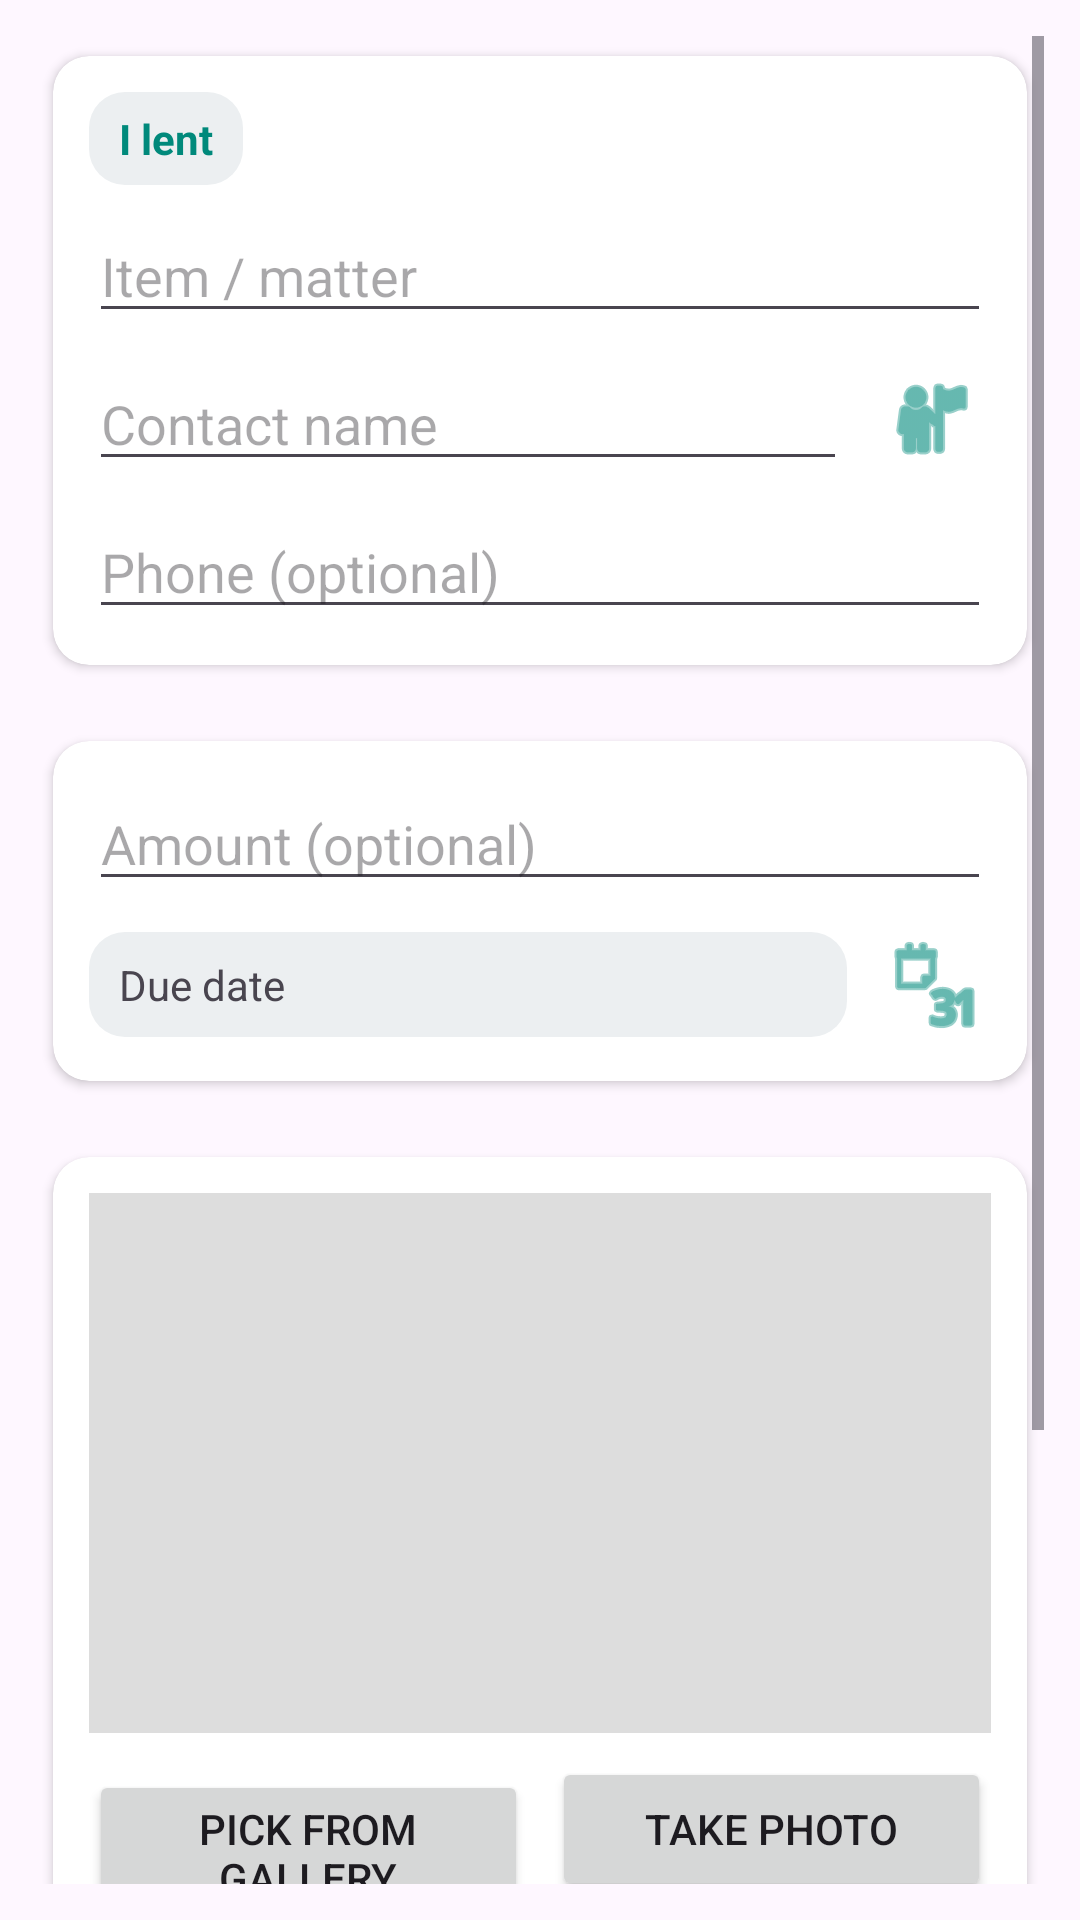

Reconstruct the res/layout file that produces this screen, plus the resources it refers to.
<!-- AndroidManifest.xml: application theme Theme.BorrowBuddy -->
<!-- res/layout/fragment_loan_edit.xml -->
<ScrollView xmlns:android="http://schemas.android.com/apk/res/android"
    xmlns:app="http://schemas.android.com/apk/res-auto"
    android:layout_width="match_parent"
    android:layout_height="match_parent"
    android:padding="12dp">

    <LinearLayout
        android:orientation="vertical"
        android:layout_width="match_parent"
        android:layout_height="wrap_content">

        
        <androidx.cardview.widget.CardView
            android:layout_width="match_parent"
            android:layout_height="wrap_content"
            android:layout_marginBottom="12dp"
            app:cardUseCompatPadding="true"
            app:cardElevation="2dp"
            app:cardCornerRadius="12dp">

            <LinearLayout
                android:layout_width="match_parent"
                android:layout_height="wrap_content"
                android:orientation="vertical"
                android:padding="12dp">

                <TextView
                    android:id="@+id/tv_type"
                    android:layout_width="wrap_content"
                    android:layout_height="wrap_content"
                    android:text="@string/loan_type_loaned"
                    android:textStyle="bold"
                    android:paddingHorizontal="10dp"
                    android:paddingVertical="6dp"
                    android:background="@drawable/bg_due_chip"
                    android:textColor="@color/color_primary" />

                <EditText
                    android:id="@+id/et_title"
                    android:layout_width="match_parent"
                    android:layout_height="wrap_content"
                    android:layout_marginTop="8dp"
                    android:hint="@string/title" />

                <LinearLayout
                    android:layout_width="match_parent"
                    android:layout_height="wrap_content"
                    android:layout_marginTop="8dp"
                    android:gravity="center_vertical"
                    android:orientation="horizontal">

                    <EditText
                        android:id="@+id/et_person"
                        android:layout_width="0dp"
                        android:layout_height="wrap_content"
                        android:layout_weight="1"
                        android:hint="@string/person" />

                    <ImageButton
                        android:id="@+id/btn_pick_contact"
                        android:layout_width="40dp"
                        android:layout_height="40dp"
                        android:layout_marginStart="8dp"
                        android:background="?selectableItemBackgroundBorderless"
                        android:contentDescription="选择联系人按钮"
                        android:src="@android:drawable/ic_menu_myplaces"
                        app:tint="@color/color_primary" />
                </LinearLayout>

                <EditText
                    android:id="@+id/et_phone"
                    android:layout_width="match_parent"
                    android:layout_height="wrap_content"
                    android:layout_marginTop="8dp"
                    android:hint="@string/phone"
                    android:inputType="phone" />

            </LinearLayout>
        </androidx.cardview.widget.CardView>

        
        <androidx.cardview.widget.CardView
            android:layout_width="match_parent"
            android:layout_height="wrap_content"
            android:layout_marginBottom="12dp"
            app:cardUseCompatPadding="true"
            app:cardElevation="2dp"
            app:cardCornerRadius="12dp">

            <LinearLayout
                android:layout_width="match_parent"
                android:layout_height="wrap_content"
                android:orientation="vertical"
                android:padding="12dp">

                <EditText
                    android:id="@+id/et_amount"
                    android:layout_width="match_parent"
                    android:layout_height="wrap_content"
                    android:hint="@string/amount"
                    android:inputType="numberDecimal" />

                <LinearLayout
                    android:layout_width="match_parent"
                    android:layout_height="wrap_content"
                    android:layout_marginTop="8dp"
                    android:gravity="center_vertical"
                    android:orientation="horizontal">

                    <TextView
                        android:id="@+id/tv_date"
                        android:layout_width="0dp"
                        android:layout_height="wrap_content"
                        android:layout_weight="1"
                        android:paddingHorizontal="10dp"
                        android:paddingVertical="8dp"
                        android:background="@drawable/bg_due_chip"
                        android:text="@string/date" />

                    <ImageButton
                        android:id="@+id/btn_pick_date"
                        android:layout_width="40dp"
                        android:layout_height="40dp"
                        android:layout_marginStart="8dp"
                        android:background="?selectableItemBackgroundBorderless"
                        android:contentDescription="选择日期按钮"
                        android:src="@android:drawable/ic_menu_month"
                        app:tint="@color/color_primary" />
                </LinearLayout>

            </LinearLayout>
        </androidx.cardview.widget.CardView>

        
        <androidx.cardview.widget.CardView
            android:layout_width="match_parent"
            android:layout_height="wrap_content"
            android:layout_marginBottom="12dp"
            app:cardUseCompatPadding="true"
            app:cardElevation="2dp"
            app:cardCornerRadius="12dp">

            <LinearLayout
                android:layout_width="match_parent"
                android:layout_height="wrap_content"
                android:orientation="vertical"
                android:padding="12dp">

                <ImageView
                    android:id="@+id/iv_photo"
                    android:layout_width="match_parent"
                    android:layout_height="180dp"
                    android:layout_marginBottom="8dp"
                    android:background="#DDDDDD"
                    android:contentDescription="借还物品照片"
                    android:scaleType="centerCrop" />

                <LinearLayout
                    android:layout_width="match_parent"
                    android:layout_height="wrap_content"
                    android:orientation="horizontal">

                    <Button
                        android:id="@+id/btn_pick"
                        android:layout_width="0dp"
                        android:layout_height="wrap_content"
                        android:layout_weight="1"
                        android:text="@string/pick_image"
                        android:contentDescription="从相册选择图片按钮" />

                    <Button
                        android:id="@+id/btn_camera"
                        android:layout_width="0dp"
                        android:layout_height="wrap_content"
                        android:layout_marginStart="8dp"
                        android:layout_weight="1"
                        android:text="@string/take_photo"
                        android:contentDescription="拍照添加图片按钮" />
                </LinearLayout>

                <EditText
                    android:id="@+id/et_notes"
                    android:layout_width="match_parent"
                    android:layout_height="wrap_content"
                    android:layout_marginTop="8dp"
                    android:gravity="top|start"
                    android:hint="@string/notes"
                    android:minLines="3" />

            </LinearLayout>
        </androidx.cardview.widget.CardView>

        
        <androidx.cardview.widget.CardView
            android:layout_width="match_parent"
            android:layout_height="wrap_content"
            app:cardUseCompatPadding="true"
            app:cardElevation="2dp"
            app:cardCornerRadius="12dp">

            <LinearLayout
                android:layout_width="match_parent"
                android:layout_height="wrap_content"
                android:orientation="horizontal"
                android:padding="12dp">

                <Button
                    android:id="@+id/btn_send_reminder"
                    style="?attr/materialButtonOutlinedStyle"
                    android:layout_width="0dp"
                    android:layout_height="wrap_content"
                    android:layout_weight="1"
                    android:text="@string/send_reminder"
                    android:contentDescription="发送提醒按钮" />

                <Button
                    android:id="@+id/btn_save"
                    android:layout_width="0dp"
                    android:layout_height="wrap_content"
                    android:layout_marginStart="8dp"
                    android:layout_weight="1"
                    android:text="@string/save"
                    android:contentDescription="保存借还记录按钮" />
            </LinearLayout>
        </androidx.cardview.widget.CardView>

    </LinearLayout>

</ScrollView>
<!-- resources referenced by this layout -->
<resources>
  <color name="color_primary">#00897B</color>
  <!-- drawable bg_due_chip (drawable) -->
  <?xml version="1.0" encoding="utf-8"?>
  <shape xmlns:android="http://schemas.android.com/apk/res/android">
      <solid android:color="@color/color_due_chip_normal_bg" />
      <corners android:radius="12dp" />
  </shape>
  <string name="amount">Amount (optional)</string>
  <string name="date">Due date</string>
  <string name="loan_type_loaned">I lent</string>
  <string name="notes">Notes (optional)</string>
  <string name="person">Contact name</string>
  <string name="phone">Phone (optional)</string>
  <string name="pick_image">Pick from gallery</string>
  <string name="save">Save</string>
  <string name="send_reminder">Send reminder</string>
  <string name="take_photo">Take photo</string>
  <string name="title">Item / matter</string>
  <style name="Theme.BorrowBuddy" parent="Base.Theme.BorrowBuddy" />
  <color name="color_due_chip_normal_bg">#ECEFF1</color>
  <style name="Base.Theme.BorrowBuddy" parent="Theme.Material3.DayNight.NoActionBar">
          
          <item name="colorPrimary">@color/color_primary</item>
          <item name="colorOnPrimary">@color/color_on_primary</item>
          <item name="colorPrimaryContainer">@color/color_primary_container</item>
          
      </style>
  <color name="color_on_primary">#FFFFFFFF</color>
  <color name="color_primary_container">#26A69A</color>
</resources>
